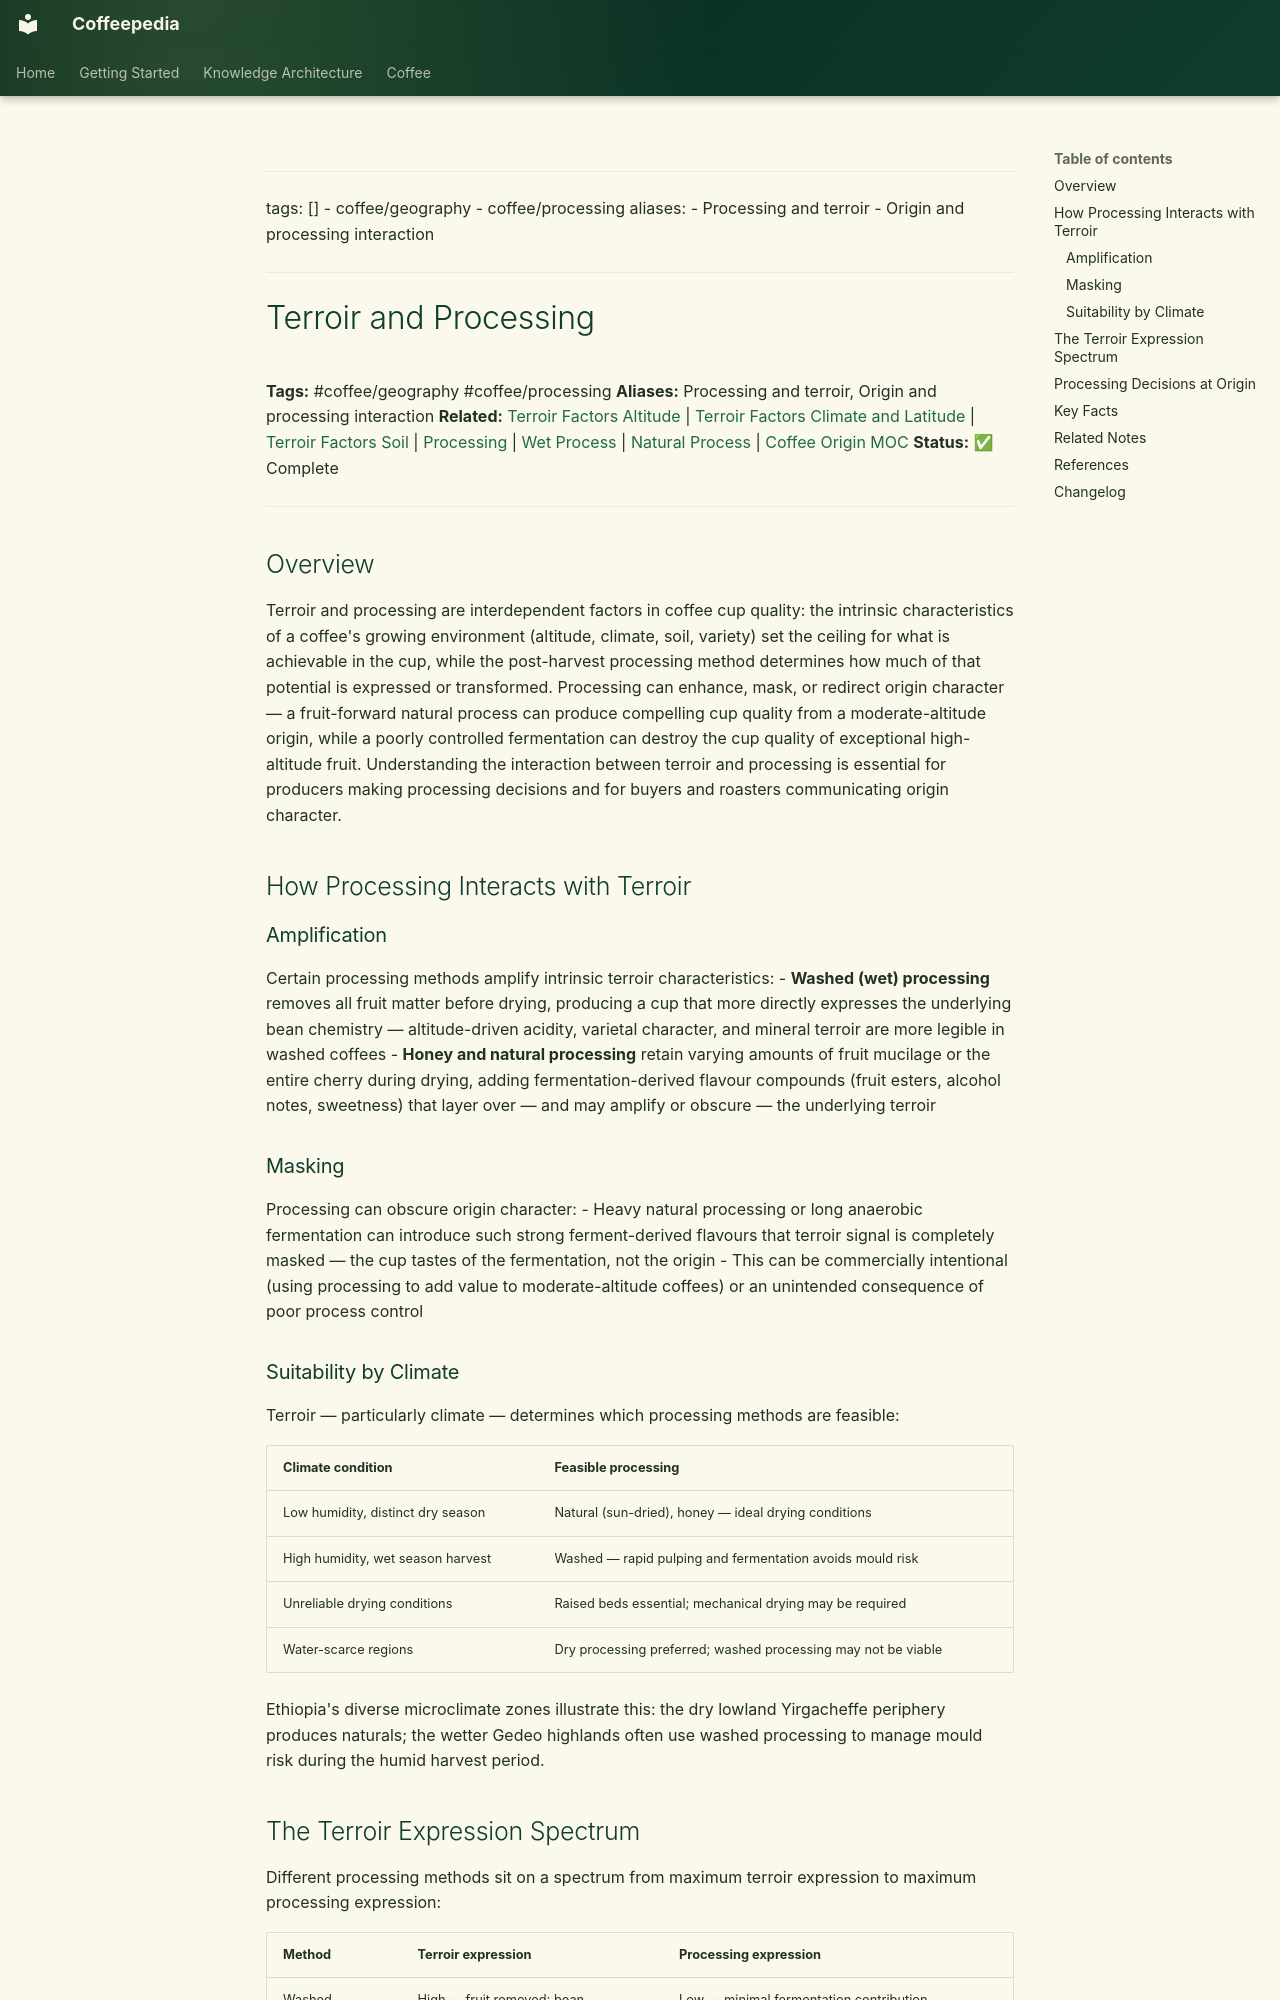

repository: Vauldt/all-about-coffee · page: coffee/terroir/terroir-and-processing/index.html · generator: mkdocs

---
tags: []
  - coffee/geography
  - coffee/processing
aliases:
  - Processing and terroir
  - Origin and processing interaction
---

# Terroir and Processing

**Tags:** #coffee/geography #coffee/processing
**Aliases:** Processing and terroir, Origin and processing interaction
**Related:** [Terroir Factors Altitude](terroir-factors-altitude-2.md) | [Terroir Factors Climate and Latitude](terroir-factors-climate-and-latitude-2.md) | [Terroir Factors Soil](terroir-factors-soil-2.md) | [Processing](../coffee-processing/processing.md) | [Wet Process](../coffee-processing/wet-process.md) | [Natural Process](../coffee-processing/natural-process.md) | [Coffee Origin MOC](../coffee-origin-moc.md)
**Status:** ✅ Complete

---

## Overview

Terroir and processing are interdependent factors in coffee cup quality: the intrinsic characteristics of a coffee's growing environment (altitude, climate, soil, variety) set the ceiling for what is achievable in the cup, while the post-harvest processing method determines how much of that potential is expressed or transformed. Processing can enhance, mask, or redirect origin character — a fruit-forward natural process can produce compelling cup quality from a moderate-altitude origin, while a poorly controlled fermentation can destroy the cup quality of exceptional high-altitude fruit. Understanding the interaction between terroir and processing is essential for producers making processing decisions and for buyers and roasters communicating origin character.

## How Processing Interacts with Terroir

### Amplification

Certain processing methods amplify intrinsic terroir characteristics:
- **Washed (wet) processing** removes all fruit matter before drying, producing a cup that more directly expresses the underlying bean chemistry — altitude-driven acidity, varietal character, and mineral terroir are more legible in washed coffees
- **Honey and natural processing** retain varying amounts of fruit mucilage or the entire cherry during drying, adding fermentation-derived flavour compounds (fruit esters, alcohol notes, sweetness) that layer over — and may amplify or obscure — the underlying terroir

### Masking

Processing can obscure origin character:
- Heavy natural processing or long anaerobic fermentation can introduce such strong ferment-derived flavours that terroir signal is completely masked — the cup tastes of the fermentation, not the origin
- This can be commercially intentional (using processing to add value to moderate-altitude coffees) or an unintended consequence of poor process control

### Suitability by Climate

Terroir — particularly climate — determines which processing methods are feasible:

| Climate condition | Feasible processing |
| :--- | :--- |
| Low humidity, distinct dry season | Natural (sun-dried), honey — ideal drying conditions |
| High humidity, wet season harvest | Washed — rapid pulping and fermentation avoids mould risk |
| Unreliable drying conditions | Raised beds essential; mechanical drying may be required |
| Water-scarce regions | Dry processing preferred; washed processing may not be viable |

Ethiopia's diverse microclimate zones illustrate this: the dry lowland Yirgacheffe periphery produces naturals; the wetter Gedeo highlands often use washed processing to manage mould risk during the humid harvest period.
